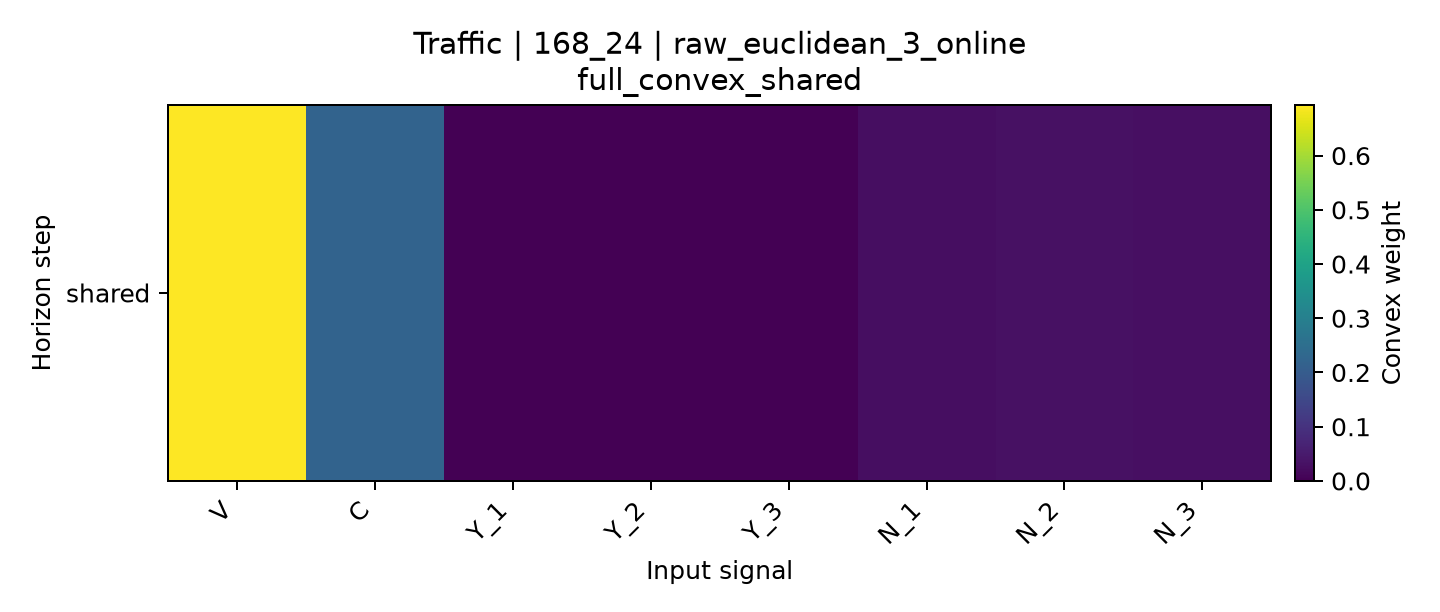

The data file committed next to this chart (first rows):
horizon, V, C, Y_1, Y_2, Y_3, N_1, N_2, N_3
shared, 0.6932, 0.2203, 0.0, 0.0004504, 0.0, 0.02548, 0.03101, 0.02951
